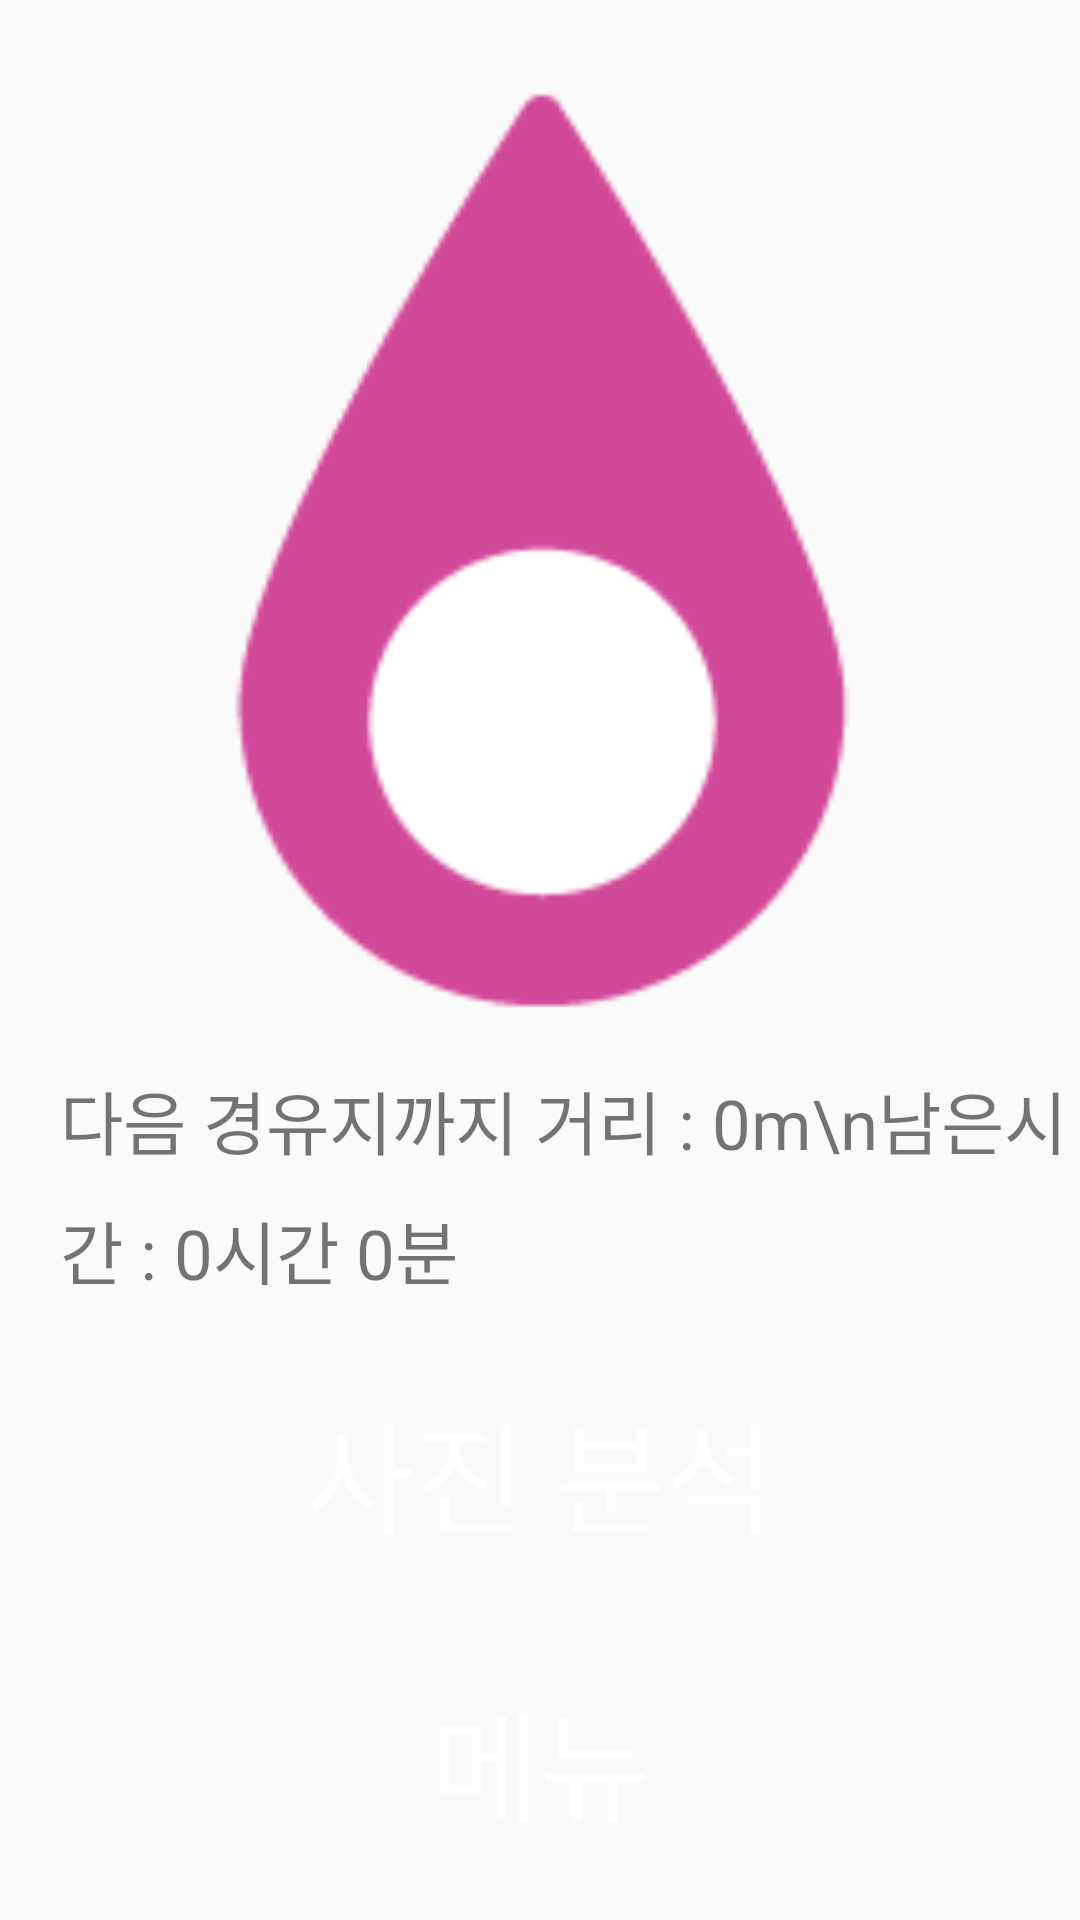

Write the Android layout XML for this screen, with the resource values it uses.
<!-- AndroidManifest.xml: application theme AppTheme -->
<!-- res/layout/activity_navigation2.xml -->
<?xml version="1.0" encoding="utf-8"?>
<LinearLayout xmlns:android="http://schemas.android.com/apk/res/android"
    android:orientation="vertical" android:layout_width="match_parent"
    android:layout_height="match_parent"
    android:weightSum="1">

    

    <LinearLayout
        android:layout_width="match_parent"
        android:layout_height="0dp"
        android:orientation="vertical"
        android:layout_weight="0.55">

        <ImageView
            android:id="@+id/arrow"
            android:layout_width="match_parent"
            android:layout_height="match_parent"
            android:layout_gravity="center"
            android:layout_marginTop="15dp"
            android:src="@drawable/arrow" />
    </LinearLayout>

    <LinearLayout
        android:layout_width="match_parent"
        android:layout_height="0dp"
        android:orientation="vertical"
        android:layout_weight="0.15">

        <TextView
            android:id="@+id/txtLeft"
            android:layout_width="match_parent"
            android:layout_height="match_parent"
            android:text="다음 경유지까지 거리 : 0m\n남은시간 : 0시간 0분"
            android:textSize="23sp"
            android:gravity="center_vertical"
            android:layout_marginLeft="20dp"
            android:layout_marginBottom="10dp"
            android:lineSpacingMultiplier="1.3"/>
    </LinearLayout>

    <LinearLayout
        android:layout_width="match_parent"
        android:layout_height="0dp"
        android:orientation="vertical"
        android:layout_weight="0.3">

        <Button
            android:id="@+id/btnTap"
            android:layout_width="match_parent"
            android:layout_height="0dp"
            android:layout_weight="0.5"
            android:background="@drawable/corner"
            android:layout_marginBottom="10dp"
            android:layout_marginLeft="10dp"
            android:layout_marginRight="10dp"
            android:gravity="center"
            android:onClick="onClickTAP"
            android:text="사진 분석"
            android:textColor="#ffff"
            android:textSize="40sp"/>

        <Button
            android:id="@+id/btnMenuN"
            android:layout_width="match_parent"
            android:layout_height="0dp"
            android:layout_weight="0.5"
            android:layout_marginBottom="10dp"
            android:layout_marginLeft="10dp"
            android:layout_marginRight="10dp"
            android:background="@drawable/corner"
            android:gravity="center"
            android:onClick="onClickMenuN"
            android:text="메뉴"
            android:textColor="#ffff"
            android:textSize="40sp"/>
    </LinearLayout>
</LinearLayout>
<!-- resources referenced by this layout -->
<resources>
  <!-- drawable arrow: png bitmap (drawable, 1738 bytes) -->
  <style name="AppTheme" parent="Theme.AppCompat.Light.DarkActionBar">
          
          <item name="colorPrimary">@color/colorPrimary</item>
          <item name="colorPrimaryDark">@color/colorPrimaryDark</item>
          <item name="colorAccent">@color/colorAccent</item>
          <item name="windowNoTitle">true</item>
      </style>
  <!-- not gathered from this repository: default colours our renderer supplied (Android Studio template values) -->
  <color name="colorPrimary">#FF6200EE</color>
  <color name="colorPrimaryDark">#FF3700B3</color>
  <color name="colorAccent">#FF03DAC5</color>
</resources>
